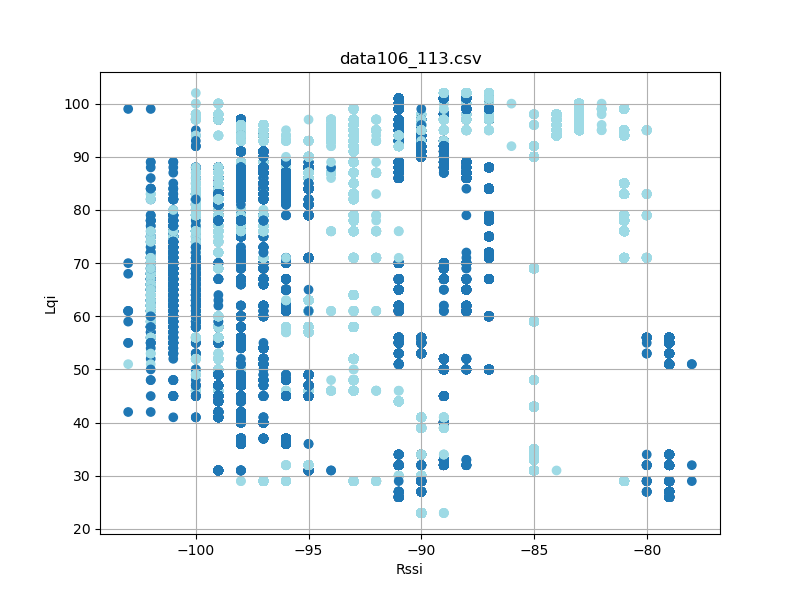

Data behind this chart, as committed beside it:
timestamp, rssi, lqi, device_id
'2023-08-26 12:28:22514', -101, 74, 7
'2023-08-26 12:28:22601', -101, 74, 7
'2023-08-26 12:28:22695', -101, 74, 7
'2023-08-26 12:28:22789', -101, 74, 7
'2023-08-26 12:28:22883', -101, 74, 7
'2023-08-26 12:28:22977', -101, 74, 7
'2023-08-26 12:28:23164', -102, 75, 7
'2023-08-26 12:28:23258', -101, 75, 7
'2023-08-26 12:28:23351', -102, 75, 7
'2023-08-26 12:28:23446', -101, 75, 7
'2023-08-26 12:28:23539', -101, 75, 7
'2023-08-26 12:28:23632', -102, 75, 7
'2023-08-26 12:28:23726', -101, 75, 7
'2023-08-26 12:28:23914', -101, 69, 7
'2023-08-26 12:28:24008', -101, 69, 7
'2023-08-26 12:28:24102', -101, 69, 7
'2023-08-26 12:28:24195', -101, 69, 7
'2023-08-26 12:28:24289', -102, 69, 7
'2023-08-26 12:28:24383', -102, 69, 7
'2023-08-26 12:28:24477', -101, 69, 7
'2023-08-26 12:28:24571', -101, 69, 7
'2023-08-26 12:28:24757', -101, 77, 7
'2023-08-26 12:28:24852', -102, 77, 7
'2023-08-26 12:28:25039', -101, 77, 7
'2023-08-26 12:28:25133', -102, 77, 7
'2023-08-26 12:28:25321', -101, 79, 7
'2023-08-26 12:28:25413', -101, 79, 7
'2023-08-26 12:28:25789', -101, 71, 7
'2023-08-26 12:28:25883', -101, 71, 7
'2023-08-26 12:28:25977', -101, 71, 7
'2023-08-26 12:28:26069', -101, 71, 7
'2023-08-26 12:28:26164', -101, 71, 7
'2023-08-26 12:28:26258', -101, 71, 7
'2023-08-26 12:28:26352', -101, 71, 7
'2023-08-26 12:28:26446', -101, 71, 7
'2023-08-26 12:28:26633', -101, 76, 7
'2023-08-26 12:28:26727', -101, 76, 7
'2023-08-26 12:28:26820', -101, 76, 7
'2023-08-26 12:28:27008', -101, 72, 7
'2023-08-26 12:28:27196', -101, 84, 7
'2023-08-26 12:28:27289', -101, 84, 7
'2023-08-26 12:28:27383', -102, 84, 7
'2023-08-26 12:28:27476', -102, 84, 7
'2023-08-26 12:28:27665', -101, 64, 7
'2023-08-26 12:28:27757', -101, 64, 7
'2023-08-26 12:28:27851', -101, 64, 7
'2023-08-26 12:28:28039', -101, 64, 7
'2023-08-26 12:28:28133', -101, 64, 7
'2023-08-26 12:28:28227', -101, 64, 7
'2023-08-26 12:28:28319', -101, 64, 7
'2023-08-26 12:28:28507', -101, 82, 7
'2023-08-26 12:28:28695', -101, 82, 7
'2023-08-26 12:28:28885', -102, 82, 7
'2023-08-26 12:28:28977', -102, 82, 7
'2023-08-26 12:28:29070', -101, 82, 7
'2023-08-26 12:28:29351', -101, 82, 7
'2023-08-26 12:28:29445', -101, 82, 7
'2023-08-26 12:28:29633', -101, 76, 7
'2023-08-26 12:28:29821', -101, 70, 7
'2023-08-26 12:28:29913', -101, 70, 7
... 42,826 more rows
